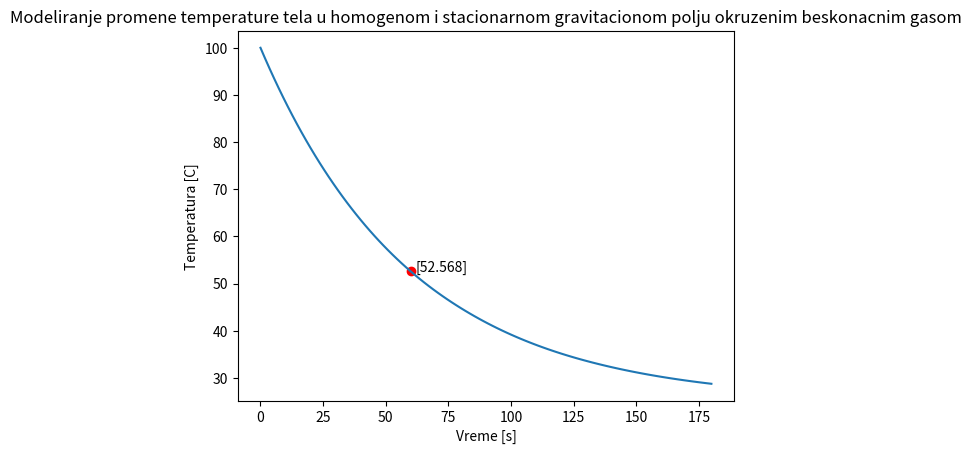

Python code for this plot:
import numpy as np
from scipy.integrate import solve_ivp
import matplotlib.pyplot as plt

# Funkcija koja opisuje diferencijalnu jednačinu ravnoteže toplote
def promena_temperature(t, T, k, T_okoline):
    dTdt = -k * (T - T_okoline)
    return dTdt

# Početni uslovi
T_pocetna = 100.0       # početna temperatura tela
k = 1/60                 # koeficijent prenosa toplote
T_okoline = 25.0        # temperatura okoline

# Vreme na kojem želimo rešenje
t_span = (0,180) 
t_eval = np.linspace(t_span[0], t_span[1], 100)

# Poziv solve_ivp funkcije
solution = solve_ivp(fun=lambda t, T: promena_temperature(t, T, k, T_okoline),
                t_span=t_span,
                y0=[T_pocetna],
                t_eval=t_eval)

value=solution.y[0][solution.t==60]
print(value.dtype)
np.set_printoptions(precision=3,suppress=True) #postavljam na 3 decimalna mesta

# Prikaz rezultata
plt.plot(solution.t, solution.y[0])
plt.scatter(solution.t[solution.t==60],solution.y[0][solution.t==60],color='red')
plt.text(solution.t[solution.t==60]+2,solution.y[0][solution.t==60],f"{value}")
plt.xlabel('Vreme [s]')
plt.ylabel('Temperatura [C]')
plt.title('Modeliranje promene temperature tela u homogenom i stacionarnom gravitacionom polju okruzenim beskonacnim gasom')
plt.show()